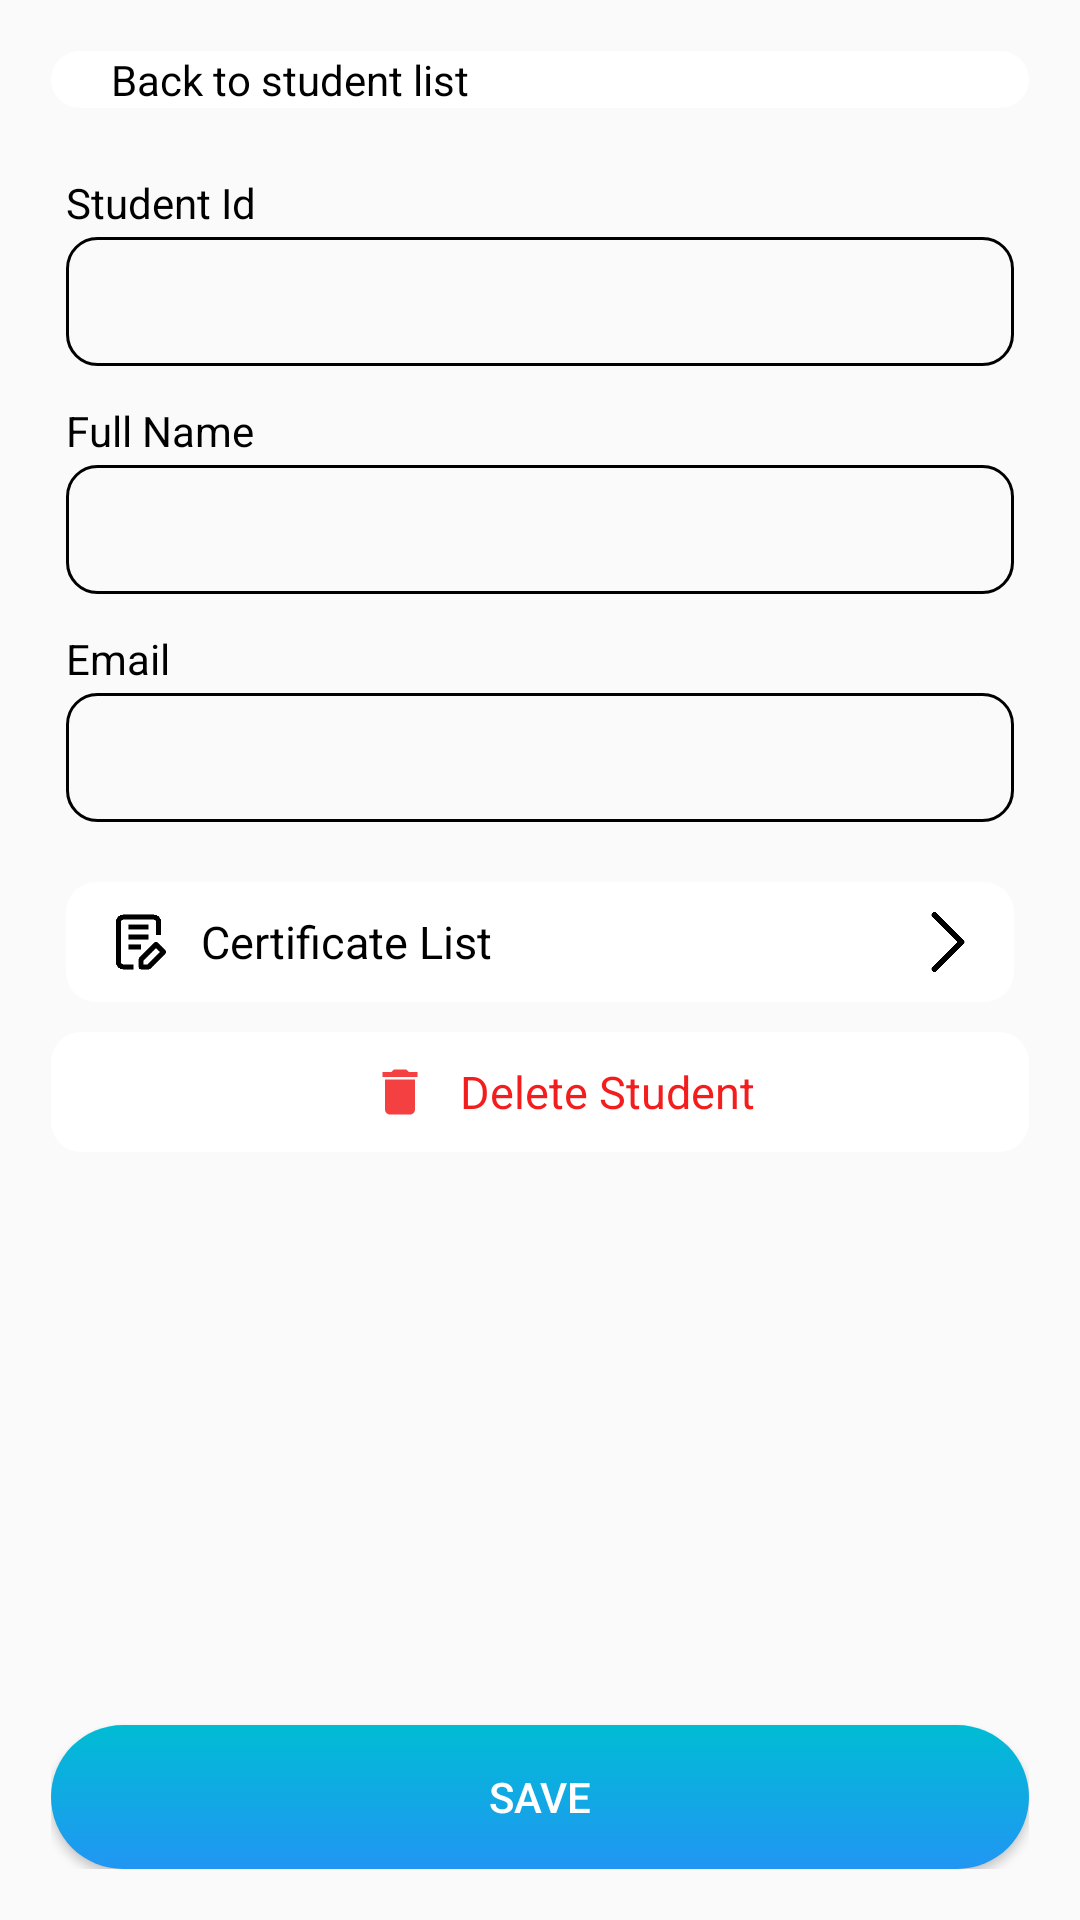

This screen was rendered from an Android layout file. Write that file and the resources it references.
<!-- AndroidManifest.xml: application theme Theme.MidTermApplication -->
<!-- res/layout/activity_add_student.xml -->
<?xml version="1.0" encoding="utf-8"?>
<LinearLayout xmlns:android="http://schemas.android.com/apk/res/android"
    xmlns:app="http://schemas.android.com/apk/res-auto"
    xmlns:tools="http://schemas.android.com/tools"
    android:layout_width="match_parent"
    android:layout_height="match_parent"
    android:padding="17dp"
    android:orientation="vertical"
    tools:context=".AddStudentActivity">
    <LinearLayout
        android:layout_width="match_parent"
        android:layout_height="wrap_content"
        android:orientation="horizontal"
        android:background="@drawable/forward_box"
        android:clickable="true"
        android:layout_marginBottom="10dp"
        android:id="@+id/btnBackStudent"
        >
        <ImageView
            android:layout_width="15dp"
            android:layout_height="15dp"
            android:layout_gravity="center"
            android:layout_marginRight="5dp"
            android:src="@drawable/back_arrow"/>
        <TextView
            android:layout_width="wrap_content"
            android:layout_height="wrap_content"
            android:id="@+id/addStudentPo"
            android:text="Back to student list"
            android:layout_gravity="center"
            android:textColor="@color/black"
            />
    </LinearLayout>

    <LinearLayout
        android:layout_width="match_parent"
        android:layout_height="wrap_content"
        android:layout_marginTop="12dp"
        android:orientation="vertical">
        <TextView
            android:layout_width="wrap_content"
            android:layout_height="wrap_content"
            android:textColor="@color/black"
            android:layout_marginLeft="5dp"
            android:text="Student Id"/>

        <LinearLayout
            android:layout_width="match_parent"
            android:layout_height="wrap_content"
            android:layout_marginLeft="5dp"
            android:layout_marginRight="5dp"
            android:layout_marginTop="2dp"
            android:background="@drawable/input_box"
            android:orientation="vertical">
            <EditText
                android:id="@+id/txtStudentId"
                android:layout_width="match_parent"
                android:layout_height="43dp"
                android:background="@drawable/blank"
                android:layout_marginLeft="5dp"
                />
        </LinearLayout>
    </LinearLayout>

    <LinearLayout
        android:layout_width="match_parent"
        android:layout_height="wrap_content"
        android:layout_marginTop="12dp"
        android:orientation="vertical">
        <TextView
            android:layout_width="wrap_content"
            android:layout_height="wrap_content"
            android:textColor="@color/black"
            android:layout_marginLeft="5dp"
            android:text="Full Name"/>
        <LinearLayout
            android:layout_width="match_parent"
            android:layout_height="wrap_content"
            android:layout_marginLeft="5dp"
            android:layout_marginTop="2dp"
            android:layout_marginRight="5dp"
            android:background="@drawable/input_box"
            android:orientation="vertical">
            <EditText
                android:id="@+id/txtStudentName"
                android:layout_width="match_parent"
                android:layout_height="43dp"
                android:background="@drawable/blank"
                android:layout_marginLeft="5dp"
                />
        </LinearLayout>


    </LinearLayout>

    <LinearLayout
        android:layout_width="match_parent"
        android:layout_height="wrap_content"
        android:layout_marginTop="12dp"
        android:orientation="vertical">
        <TextView
            android:layout_width="wrap_content"
            android:layout_height="wrap_content"
            android:textColor="@color/black"
            android:layout_marginLeft="5dp"
            android:text="Email"/>

        <LinearLayout
            android:layout_width="match_parent"
            android:layout_height="wrap_content"
            android:layout_marginLeft="5dp"
            android:layout_marginTop="2dp"
            android:layout_marginRight="5dp"
            android:background="@drawable/input_box"
            android:orientation="vertical">
            <EditText
                android:id="@+id/txtStudentEmail"
                android:layout_width="match_parent"
                android:layout_height="43dp"
                android:background="@drawable/blank"
                android:layout_marginLeft="5dp"
                />
        </LinearLayout>
    </LinearLayout>

    <LinearLayout
        android:layout_width="match_parent"
        android:layout_height="wrap_content"
        android:orientation="vertical"
        android:id="@+id/studentList"
        android:layout_marginLeft="5dp"
        android:layout_marginRight="5dp"
        android:layout_marginTop="20dp"
        android:background="@drawable/forward_box"
        android:gravity="center"
        >
        <LinearLayout
            android:layout_width="match_parent"
            android:layout_height="wrap_content"
            android:id="@+id/studentCerList"
            android:clickable="true"
            android:orientation="horizontal"
            >
            <ImageView
                android:layout_width="20dp"
                android:layout_height="20dp"
                android:layout_marginTop="10dp"
                android:layout_marginBottom="10dp"
                android:layout_marginLeft="15dp"
                android:src="@drawable/student_list"
                />
            <TextView
                android:layout_width="wrap_content"
                android:layout_height="wrap_content"
                android:text="Certificate List"
                android:layout_gravity="center"
                android:layout_marginLeft="10dp"
                android:textColor="@color/black"
                android:textSize="15dp"/>
            <View
                android:layout_width="0dp"
                android:layout_height="match_parent"
                android:layout_weight="1"
                />
            <ImageView
                android:layout_width="20dp"
                android:layout_height="20dp"
                android:layout_gravity="center"
                android:layout_marginRight="12dp"
                android:src="@drawable/forward_icon"/>

        </LinearLayout>

    </LinearLayout>

    <LinearLayout
        android:layout_width="match_parent"
        android:layout_height="wrap_content"
        android:orientation="vertical"
        android:id="@+id/btnDeleteUser"
        android:layout_marginTop="10dp"
        android:background="@drawable/forward_box"
        android:gravity="center"
        >
        <LinearLayout
            android:layout_width="match_parent"
            android:layout_height="wrap_content"
            android:gravity="center"
            android:layout_marginLeft="5dp"
            android:layout_marginRight="5dp"
            android:id="@+id/btnDeleteStudent"
            android:clickable="true"
            android:orientation="horizontal"
            >
            <ImageView
                android:layout_width="20dp"
                android:layout_height="20dp"
                android:layout_marginTop="10dp"
                android:layout_marginBottom="10dp"
                android:layout_marginLeft="15dp"
                android:src="@drawable/baseline_delete_24"
                />
            <TextView
                android:layout_width="wrap_content"
                android:layout_height="wrap_content"
                android:text="Delete Student"
                android:layout_gravity="center"
                android:layout_marginLeft="10dp"
                android:textColor="#E2F10000"
                android:textSize="15dp"/>


        </LinearLayout>

    </LinearLayout>

   ]


    <View
        android:layout_width="match_parent"
        android:layout_height="0dp"
        android:layout_weight="1"/>
    <Button
        android:id="@+id/btnSaveStudent"
        android:layout_width="match_parent"
        android:layout_height="wrap_content"
        android:text="Save"
        android:textColor="@color/white"
        android:background="@drawable/button_background"
        android:layout_marginTop="0dp" />
</LinearLayout>
<!-- resources referenced by this layout -->
<resources>
  <color name="black">#FF000000</color>
  <color name="white">#FFFFFFFF</color>
  <!-- drawable baseline_delete_24 (drawable) -->
  <vector android:alpha="0.75" android:height="24dp"
      android:tint="#F10000" android:viewportHeight="24"
      android:viewportWidth="24" android:width="24dp" xmlns:android="http://schemas.android.com/apk/res/android">
      <path android:fillColor="@android:color/white" android:pathData="M6,19c0,1.1 0.9,2 2,2h8c1.1,0 2,-0.9 2,-2V7H6v12zM19,4h-3.5l-1,-1h-5l-1,1H5v2h14V4z"/>
  </vector>
  <!-- drawable blank (drawable) -->
  <?xml version="1.0" encoding="utf-8"?>
  <selector xmlns:android="http://schemas.android.com/apk/res/android">
  <item>
      <shape android:shape="rectangle"></shape>
  </item>
  </selector>
  <!-- drawable button_background (drawable) -->
  <?xml version="1.0" encoding="utf-8"?>
  <selector xmlns:android="http://schemas.android.com/apk/res/android">
      <item>
          <shape android:shape="rectangle" >
              <gradient android:startColor="#00BCD4" android:endColor="#2196F3" android:angle="270"></gradient>
              <corners android:radius="60dp" ></corners>
          </shape>
      </item>
  </selector>
  <!-- drawable forward_box (drawable) -->
  <?xml version="1.0" encoding="utf-8"?>
  <selector xmlns:android="http://schemas.android.com/apk/res/android">
  <item>
      <shape android:shape="rectangle">
  
          <corners android:radius="10dp"></corners>
          <solid android:color="#FFFFFF"></solid>
      </shape>
  </item>
  </selector>
  <!-- drawable forward_icon: png bitmap (drawable, 3101 bytes) -->
  <!-- drawable input_box (drawable) -->
  <?xml version="1.0" encoding="utf-8"?>
  <selector xmlns:android="http://schemas.android.com/apk/res/android">
  <item>
      <shape android:shape="rectangle">
  <stroke android:color="@color/black" android:width="1dp"></stroke>
          <corners android:radius="10dp"></corners>
      </shape>
  </item>
  </selector>
  <!-- drawable student_list: png bitmap (drawable, 7200 bytes) -->
  <style name="Theme.MidTermApplication" parent="Base.Theme.MidTermApplication" />
  <style name="Base.Theme.MidTermApplication" parent="Theme.AppCompat.DayNight.NoActionBar">
          
          
      </style>
</resources>
